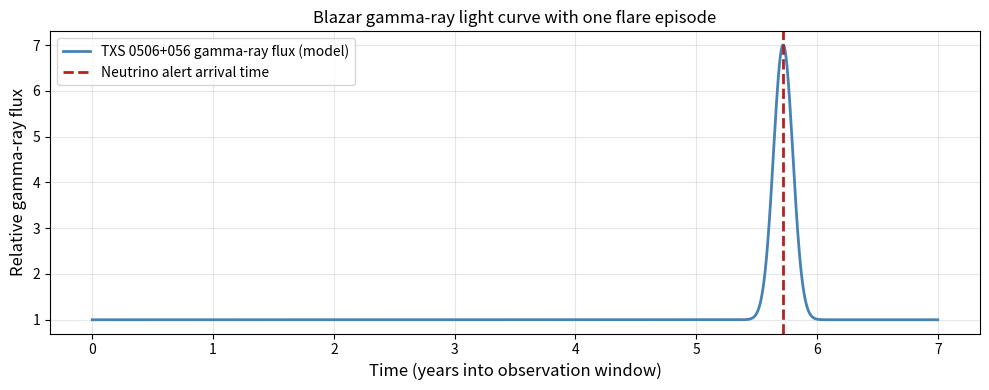
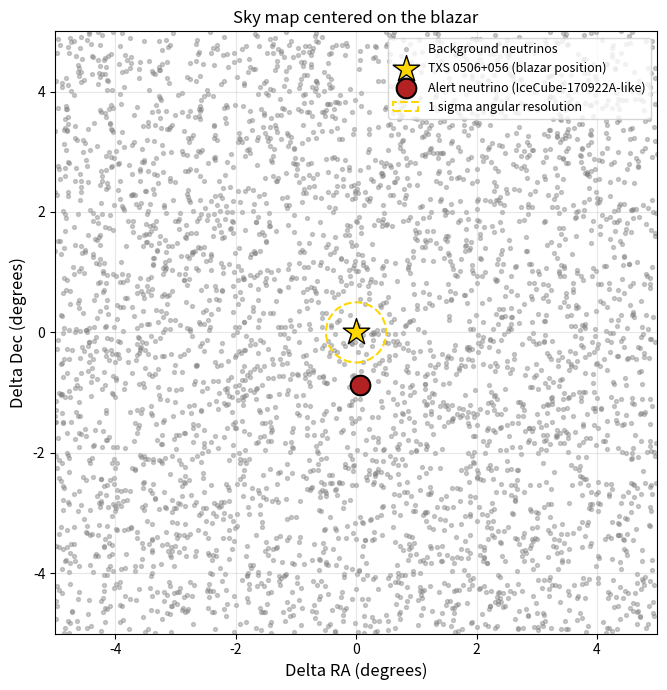
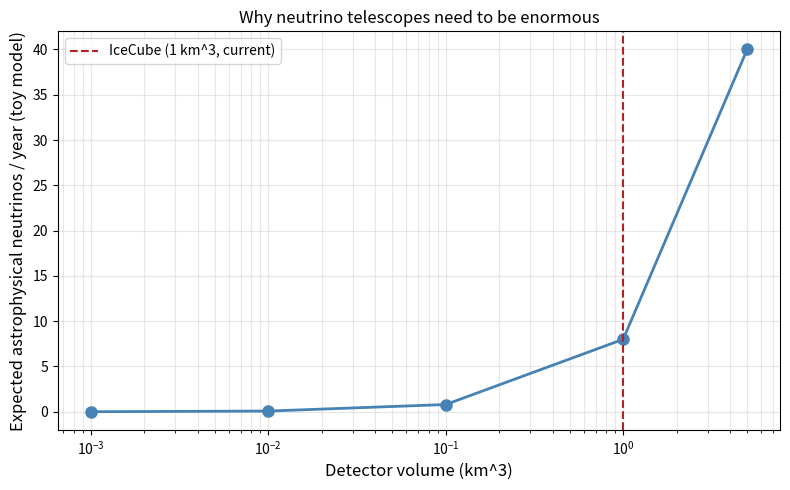

The script that saved these images, in order:
import numpy as np
import matplotlib.pyplot as plt

np.random.seed(170922)  # the date of the real alert, 2017-09-22
print("Libraries loaded!")

# ── Observation window and field of view ──────────────────────────────────
T_total   = 7.0     # years of IceCube data searched (2012-2019 era, full detector)
fov_deg   = 5.0      # half-width of the sky patch we search, in degrees

# ── Background neutrino population ─────────────────────────────────────────
N_bg = 4000
bg_dRA  = np.random.uniform(-fov_deg, fov_deg, N_bg)
bg_dDec = np.random.uniform(-fov_deg, fov_deg, N_bg)
bg_time = np.random.uniform(0, T_total, N_bg)

# ── The alert event ─────────────────────────────────────────────────────────
angular_resolution = 0.5   # degrees, typical for a through-going track event
alert_dRA  = np.random.normal(0, angular_resolution)
alert_dDec = np.random.normal(0, angular_resolution)
alert_time = 5.72   # years into the window (places it near day 2100, our "Sept 2017")

print(f"Simulated sky patch: {2*fov_deg} deg x {2*fov_deg} deg, {T_total} years")
print(f"Background events:   {N_bg}")
print(f"Alert event offset from blazar: dRA={alert_dRA:.2f} deg, dDec={alert_dDec:.2f} deg")
print(f"Alert event time:    {alert_time:.2f} years into the window")

def gamma_ray_flux(t, baseline, flare_amp, flare_time, flare_width):
    """Quiescent baseline flux plus one Gaussian flare."""
    flare = flare_amp * np.exp(-0.5 * ((t - flare_time) / flare_width) ** 2)
    return baseline + flare

t_axis      = np.linspace(0, T_total, 2000)
baseline    = 1.0
flare_amp   = 6.0
flare_width = 0.08   # years, roughly a month-scale flare

flux = gamma_ray_flux(t_axis, baseline, flare_amp, alert_time, flare_width)

fig, ax = plt.subplots(figsize=(10, 4))
ax.plot(t_axis, flux, color='steelblue', linewidth=2, label='TXS 0506+056 gamma-ray flux (model)')
ax.axvline(x=alert_time, color='firebrick', linestyle='--', linewidth=2, label='Neutrino alert arrival time')
ax.set_xlabel('Time (years into observation window)', fontsize=12)
ax.set_ylabel('Relative gamma-ray flux', fontsize=12)
ax.set_title('Blazar gamma-ray light curve with one flare episode', fontsize=12)
ax.legend(fontsize=10)
ax.grid(True, alpha=0.3)
plt.tight_layout()
plt.show()

print("The neutrino arrived right at the peak of a gamma-ray flare.")
print("By itself, is that enough to claim the neutrino came from the blazar?")

fig, ax = plt.subplots(figsize=(7, 7))
ax.scatter(bg_dRA, bg_dDec, s=8, color='gray', alpha=0.4, label='Background neutrinos')
ax.scatter([0], [0], marker='*', s=400, color='gold', edgecolor='black',
           linewidth=1, label='TXS 0506+056 (blazar position)', zorder=5)
ax.scatter([alert_dRA], [alert_dDec], s=200, color='firebrick', marker='o',
           edgecolor='black', linewidth=1.5, label='Alert neutrino (IceCube-170922A-like)', zorder=6)
circle = plt.Circle((0, 0), angular_resolution, color='gold', fill=False,
                     linestyle='--', linewidth=1.5, label='1 sigma angular resolution')
ax.add_patch(circle)
ax.set_xlabel('Delta RA (degrees)', fontsize=12)
ax.set_ylabel('Delta Dec (degrees)', fontsize=12)
ax.set_title('Sky map centered on the blazar', fontsize=12)
ax.set_xlim(-fov_deg, fov_deg)
ax.set_ylim(-fov_deg, fov_deg)
ax.set_aspect('equal')
ax.legend(fontsize=9, loc='upper right')
ax.grid(True, alpha=0.3)
plt.tight_layout()
plt.show()

angular_sep = np.sqrt(alert_dRA**2 + alert_dDec**2)
print(f"Angular separation between alert event and blazar: {angular_sep:.2f} degrees")
print(f"Detector angular resolution (1 sigma): {angular_resolution:.2f} degrees")
print(f"Separation in units of angular resolution: {angular_sep/angular_resolution:.2f} sigma")

# ── Position probability: solid angle within the search radius / total field of view ──
search_radius = 1.0   # degrees, a typical signal search cone
area_search = np.pi * search_radius**2
area_fov    = (2*fov_deg)**2
p_position  = area_search / area_fov

# ── Time probability: flare active window / total observation time ────────────
flare_active_window = 3 * flare_width   # roughly the effective flare duration, in years
p_time = flare_active_window / T_total

# ── Chance coincidence probability and expected number of chance events ────────
p_chance = p_position * p_time
expected_chance_events = N_bg * p_chance

print(f"Probability a single background event lands in the search cone: {p_position:.5f}")
print(f"Probability a single background event lands in the flare window: {p_time:.5f}")
print(f"Combined chance probability per background event:  {p_chance:.6f}")
print(f"Expected number of chance coincidences from {N_bg} background events: {expected_chance_events:.3f}")
print()
if expected_chance_events < 0.05:
    print("We expect far less than one chance coincidence over the whole dataset.")
    print("Finding one real event that matches both position and time is a meaningful signal.")
else:
    print("Chance coincidences are not rare enough here to draw a strong conclusion alone.")

# ── Toy model: expected detected neutrinos scales with detector volume ────────
volumes_km3   = np.array([0.001, 0.01, 0.1, 1.0, 5.0])   # candidate detector volumes
rate_per_km3  = 8   # toy astrophysical neutrino detections per km^3 per year, at these energies

expected_per_year = rate_per_km3 * volumes_km3

fig, ax = plt.subplots(figsize=(8, 5))
ax.plot(volumes_km3, expected_per_year, marker='o', markersize=8,
        color='steelblue', linewidth=2)
ax.axvline(x=1.0, color='firebrick', linestyle='--', linewidth=1.5,
           label='IceCube (1 km^3, current)')
ax.set_xlabel('Detector volume (km^3)', fontsize=12)
ax.set_ylabel('Expected astrophysical neutrinos / year (toy model)', fontsize=12)
ax.set_title('Why neutrino telescopes need to be enormous', fontsize=12)
ax.set_xscale('log')
ax.legend(fontsize=10)
ax.grid(True, alpha=0.3, which='both')
plt.tight_layout()
plt.show()

print("A next-generation detector like IceCube-Gen2 is planned at roughly 8 km^3.")
print("Scaling up volume is the main lever for catching more astrophysical neutrinos,")
print("since the interaction probability per neutrino cannot be improved; it is fixed by")
print("the weak interaction cross section.")
